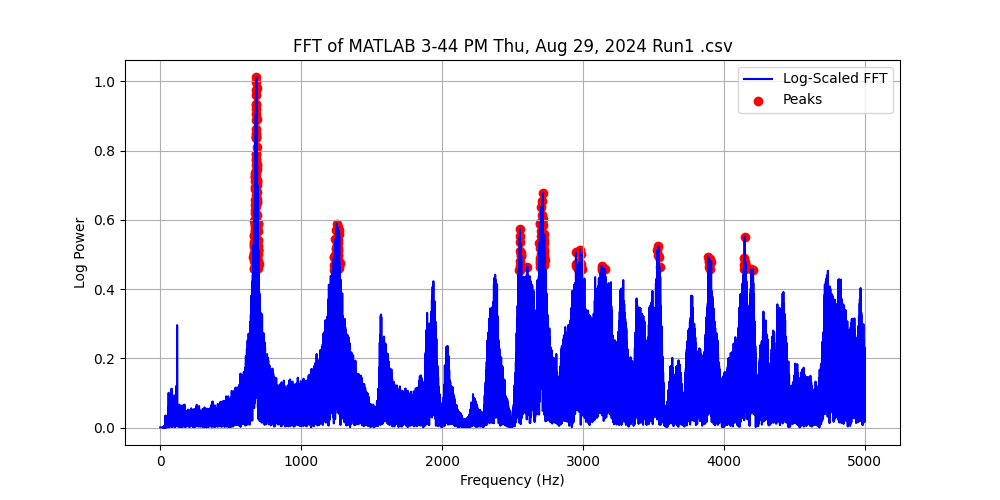

The table this chart was drawn from, first rows:
Frequency (Hz), Power, Log Power
0.0, 0.001009, 0.0004378
0.1, 0.001009, 0.0004378
0.2, 0.001009, 0.0004378
0.3, 0.001009, 0.0004378
0.4, 0.001009, 0.0004378
0.5, 0.001009, 0.0004378
0.6, 0.001009, 0.0004378
0.7, 0.001009, 0.0004378
0.8, 0.001009, 0.0004378
0.9, 0.001009, 0.0004379
1.0, 0.001009, 0.0004379
1.1, 0.001009, 0.0004379
1.2, 0.001009, 0.0004379
1.3, 0.001009, 0.0004379
1.4, 0.001009, 0.0004379
1.5, 0.001009, 0.0004379
1.6, 0.001009, 0.000438
1.7, 0.001009, 0.000438
1.8, 0.001009, 0.000438
1.9, 0.001009, 0.000438
2.0, 0.001009, 0.000438
2.1, 0.001009, 0.0004381
2.2, 0.001009, 0.0004381
2.3, 0.001009, 0.0004381
2.4, 0.001009, 0.0004381
2.5, 0.001009, 0.0004382
2.6, 0.001009, 0.0004382
2.7, 0.00101, 0.0004382
2.8, 0.00101, 0.0004382
2.9, 0.00101, 0.0004383
3.0, 0.00101, 0.0004383
3.1, 0.00101, 0.0004383
3.2, 0.00101, 0.0004384
3.3, 0.00101, 0.0004384
3.4, 0.00101, 0.0004385
3.5, 0.00101, 0.0004385
3.6, 0.00101, 0.0004385
3.7, 0.00101, 0.0004386
3.8, 0.00101, 0.0004386
3.9, 0.001011, 0.0004387
4.0, 0.001011, 0.0004387
4.1, 0.001011, 0.0004387
4.2, 0.001011, 0.0004388
4.3, 0.001011, 0.0004388
4.4, 0.001011, 0.0004389
4.5, 0.001011, 0.0004389
4.6, 0.001011, 0.000439
4.7, 0.001011, 0.000439
4.8, 0.001012, 0.0004391
4.9, 0.001012, 0.0004391
5.0, 0.001012, 0.0004392
5.1, 0.001012, 0.0004392
5.2, 0.001012, 0.0004393
5.3, 0.001012, 0.0004394
5.4, 0.001012, 0.0004394
5.5, 0.001012, 0.0004395
5.6, 0.001013, 0.0004395
5.7, 0.001013, 0.0004396
5.8, 0.001013, 0.0004397
5.9, 0.001013, 0.0004397
... 49,940 more rows
